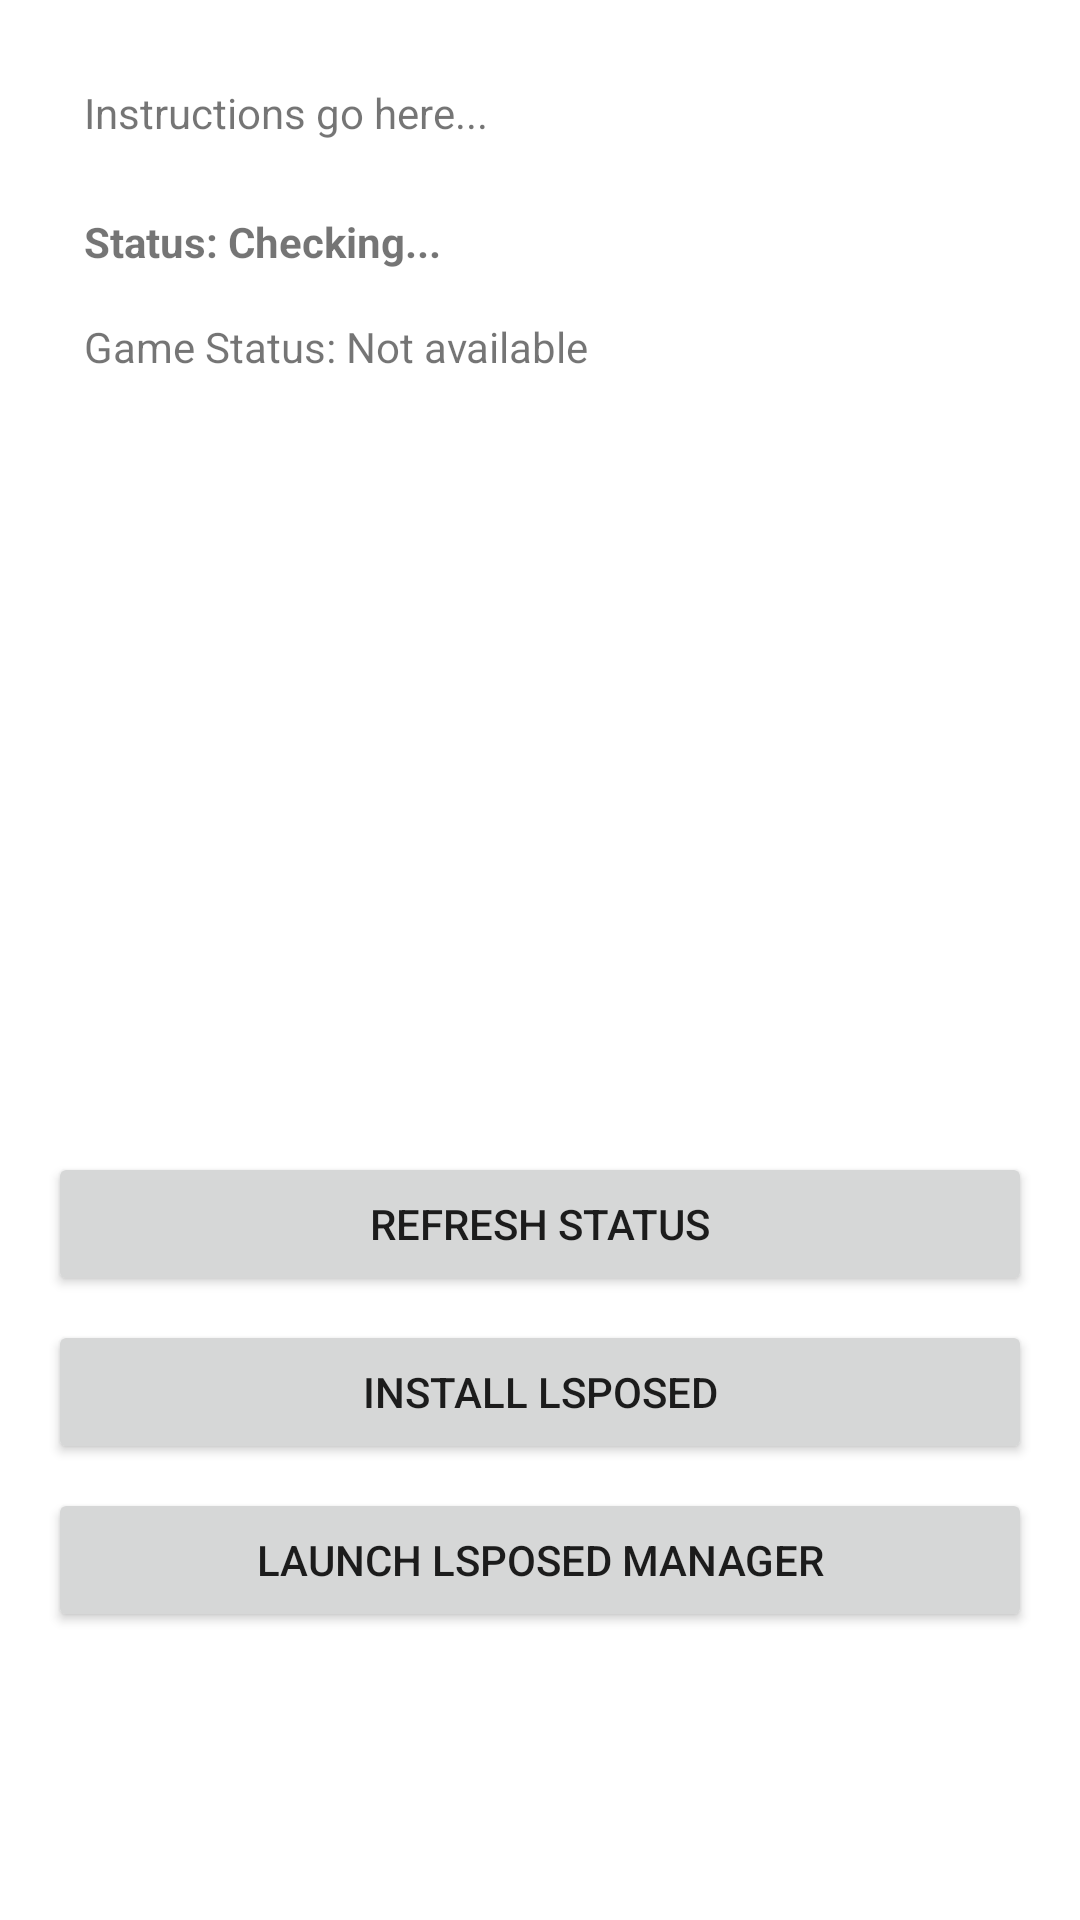

This screen was rendered from an Android layout file. Write that file and the resources it references.
<!-- AndroidManifest.xml: application theme Theme.Catsmoker -->
<!-- res/layout/activity_root_lsposed.xml -->
<?xml version="1.0" encoding="utf-8"?>

<androidx.constraintlayout.widget.ConstraintLayout
    xmlns:android="http://schemas.android.com/apk/res/android"
    xmlns:app="http://schemas.android.com/apk/res-auto"
    xmlns:tools="http://schemas.android.com/tools"
    android:layout_width="match_parent"
    android:layout_height="match_parent"
    android:padding="16dp">

    <ScrollView
        android:id="@+id/scroll_view"
        android:layout_width="0dp"
        android:layout_height="0dp"
        android:layout_marginBottom="16dp"
        android:focusable="true"
        android:focusableInTouchMode="true"
        app:layout_constraintBottom_toTopOf="@id/btn_refresh"
        app:layout_constraintEnd_toEndOf="parent"
        app:layout_constraintHorizontal_bias="0.0"
        app:layout_constraintStart_toStartOf="parent"
        app:layout_constraintTop_toTopOf="parent"
        app:layout_constraintVertical_bias="1.0">

        <LinearLayout
            android:layout_width="match_parent"
            android:layout_height="wrap_content"
            android:orientation="vertical"
            android:padding="8dp">

            <TextView
                android:id="@+id/instructions"
                android:layout_width="match_parent"
                android:layout_height="wrap_content"
                android:gravity="start"
                android:padding="4dp"
                android:text="Instructions go here..."
                android:textAlignment="textStart"
                android:textSize="14sp"
                tools:text="Instructions go here..." />

            <TextView
                android:id="@+id/status"
                android:layout_width="match_parent"
                android:layout_height="wrap_content"
                android:layout_marginTop="16dp"
                android:gravity="start"
                android:padding="4dp"
                android:text="Status: Checking..."
                android:textAlignment="textStart"
                android:textSize="14sp"
                android:textStyle="bold"
                tools:text="Status: Checking..." />

            <TextView
                android:id="@+id/game_status"
                android:layout_width="match_parent"
                android:layout_height="wrap_content"
                android:layout_marginTop="8dp"
                android:gravity="start"
                android:padding="4dp"
                android:text="Game Status: Not available"
                android:textAlignment="textStart"
                android:textSize="14sp"
                tools:text="Game Status: Not available" />
        </LinearLayout>
    </ScrollView>

    <Button
        android:id="@+id/btn_launch_lsposed"
        android:layout_width="0dp"
        android:layout_height="wrap_content"
        android:layout_marginBottom="80dp"
        android:text="Launch LSPosed Manager"
        app:layout_constraintBottom_toBottomOf="parent"
        app:layout_constraintEnd_toEndOf="parent"
        app:layout_constraintHorizontal_bias="0.0"
        app:layout_constraintStart_toStartOf="parent" />

    <Button
        android:id="@+id/btn_refresh"
        android:layout_width="0dp"
        android:layout_height="wrap_content"
        android:layout_marginBottom="8dp"
        android:text="Refresh Status"
        app:layout_constraintBottom_toTopOf="@id/btn_install_lsposed"
        app:layout_constraintEnd_toEndOf="parent"
        app:layout_constraintHorizontal_bias="0.0"
        app:layout_constraintStart_toStartOf="parent" />

    <Button
        android:id="@+id/btn_install_lsposed"
        android:layout_width="0dp"
        android:layout_height="wrap_content"
        android:layout_marginBottom="8dp"
        android:text="Install LSPosed"
        app:layout_constraintBottom_toTopOf="@id/btn_launch_lsposed"
        app:layout_constraintEnd_toEndOf="parent"
        app:layout_constraintHorizontal_bias="0.0"
        app:layout_constraintStart_toStartOf="parent" />

</androidx.constraintlayout.widget.ConstraintLayout>
<!-- resources referenced by this layout -->
<resources>
  <style name="Theme.Catsmoker" parent="Theme.MaterialComponents.DayNight.DarkActionBar">
          
          <item name="windowNoTitle">true</item>
          <item name="windowActionBar">false</item>
          
          <item name="android:windowFullscreen">true</item>
          
          <item name="colorPrimary">@color/white</item>
          <item name="colorPrimaryVariant">@color/white</item>
          <item name="colorOnPrimary">@color/white</item>
          
          <item name="colorSecondary">@color/black</item>
          <item name="colorSecondaryVariant">@color/black</item>
          <item name="colorOnSecondary">@color/black</item>
          
          <item name="android:statusBarColor">?attr/colorPrimary</item>
      </style>
  <color name="white">#FFFFFF</color>
  <color name="black">#000000</color>
</resources>
